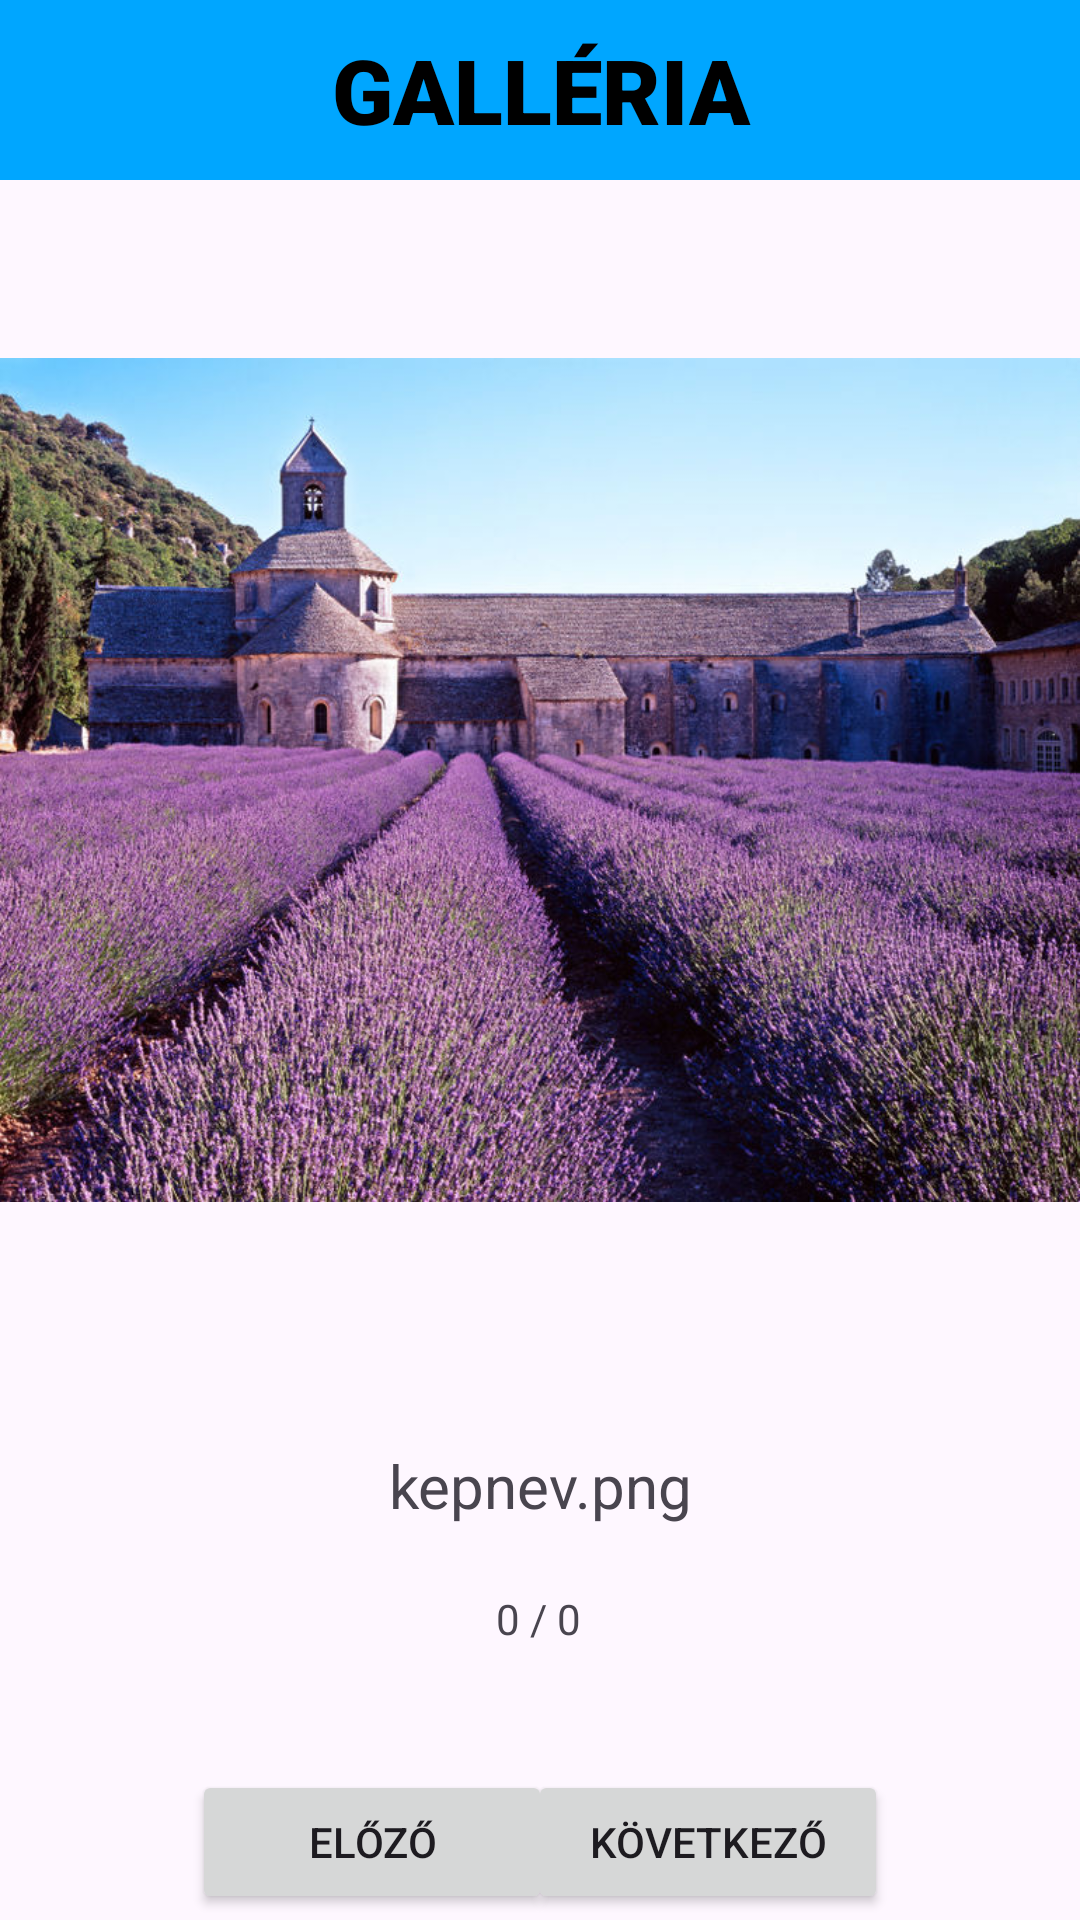

The Android layout XML behind this screen, and the referenced resources:
<!-- AndroidManifest.xml: application theme Theme.Balaton -->
<!-- res/layout/activity_gallery.xml -->
<?xml version="1.0" encoding="utf-8"?>
<androidx.constraintlayout.widget.ConstraintLayout xmlns:android="http://schemas.android.com/apk/res/android"
    xmlns:app="http://schemas.android.com/apk/res-auto"
    xmlns:tools="http://schemas.android.com/tools"
    android:id="@+id/main"
    android:layout_width="match_parent"
    android:layout_height="match_parent"
    tools:context=".GalleryActivity">


    <TextView
        android:id="@+id/gallery"
        android:layout_width="0dp"
        android:layout_height="@dimen/title_height"
        android:layout_marginBottom="40dp"
        android:height="@dimen/title_height"
        android:background="@color/blue"
        android:ems="10"
        android:text="@string/gallery"
        android:gravity="center"
        android:textColor="@color/black"
        android:textSize="@dimen/titleSize"
        android:textStyle="bold"
        android:fontFamily="sans-serif-black"

        android:textAllCaps="true"
        app:layout_constraintEnd_toEndOf="parent"
        app:layout_constraintStart_toStartOf="parent"
        app:layout_constraintTop_toTopOf="parent" />

    <ImageView
        android:id="@+id/imageView"
        android:layout_width="wrap_content"
        android:layout_height="400dp"
        android:layout_marginBottom="180dp"
        app:layout_constraintBottom_toBottomOf="parent"
        app:layout_constraintEnd_toEndOf="parent"
        app:layout_constraintHorizontal_bias="1.0"
        app:layout_constraintStart_toStartOf="parent"
        app:layout_constraintTop_toBottomOf="@+id/gallery"
        app:srcCompat="@drawable/tihany_levendula" />

    <TextView
        android:id="@+id/textView"
        android:layout_width="100dp"
        android:layout_height="16dp"
        android:layout_marginTop="70dp"
        android:text="0 / 0"
        android:textAlignment="center"
        app:layout_constraintBottom_toBottomOf="parent"
        app:layout_constraintEnd_toEndOf="parent"
        app:layout_constraintHorizontal_bias="0.498"
        app:layout_constraintStart_toStartOf="parent"
        app:layout_constraintTop_toBottomOf="@+id/imageView"
        app:layout_constraintVertical_bias="0.0" />

    <TextView
        android:id="@+id/textView2"
        android:layout_width="wrap_content"
        android:layout_height="wrap_content"
        android:text="kepnev.png"
        android:textSize="20sp"
        app:layout_constraintBottom_toTopOf="@+id/textView"
        app:layout_constraintEnd_toEndOf="parent"
        app:layout_constraintStart_toStartOf="parent"
        app:layout_constraintTop_toBottomOf="@+id/imageView" />

    <Button
        android:id="@+id/button_next"
        android:layout_width="120dp"
        android:layout_height="wrap_content"
        android:layout_marginTop="44dp"
        android:layout_marginEnd="64dp"
        android:text="@string/button_next"
        app:layout_constraintEnd_toEndOf="parent"
        app:layout_constraintTop_toBottomOf="@+id/textView" />

    <Button
        android:id="@+id/button_prev"

        android:layout_width="120dp"
        android:layout_height="wrap_content"
        android:layout_marginStart="64dp"
        android:text="@string/button_prev"
        app:layout_constraintBottom_toBottomOf="@+id/button_next"
        app:layout_constraintStart_toStartOf="parent"
        app:layout_constraintTop_toTopOf="@+id/button_next"
        app:layout_constraintVertical_bias="0.0" />




    
    
    
    
    
    
    
    
    

    

    
    
    
    
    
    
    
    
    
    


</androidx.constraintlayout.widget.ConstraintLayout>
<!-- resources referenced by this layout -->
<resources>
  <color name="black">#FF000000</color>
  <color name="blue">#00a6ff</color>
  <dimen name="register_margin_top">30dp</dimen>
  <dimen name="titleSize">30sp</dimen>
  <dimen name="title_height">60dp</dimen>
  <!-- drawable tihany: jpg bitmap (drawable, 52792 bytes) -->
  <!-- drawable tihany_levendula: jpg bitmap (drawable, 179432 bytes) -->
  <string name="button_next">Következő</string>
  <string name="button_prev">Előző</string>
  <string name="gallery">Galléria</string>
  <style name="Theme.Balaton" parent="Base.Theme.Balaton" />
  <style name="Base.Theme.Balaton" parent="Theme.Material3.DayNight.NoActionBar">
          
           <item name="colorPrimary">@color/my_light_primary</item>
      </style>
  <color name="my_light_primary">#0056b3</color>
</resources>
